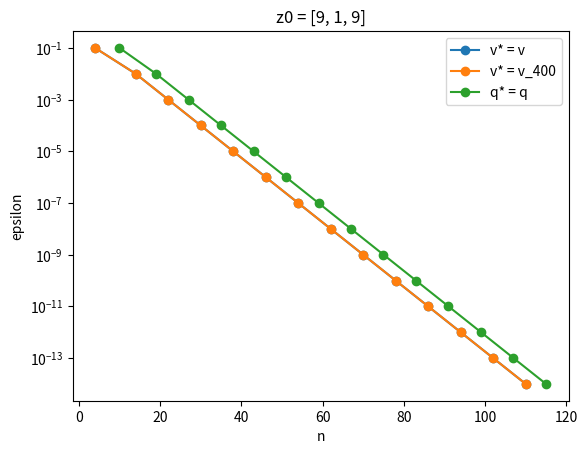
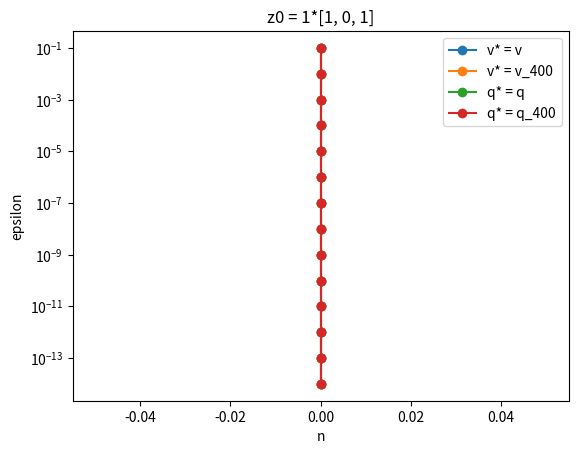
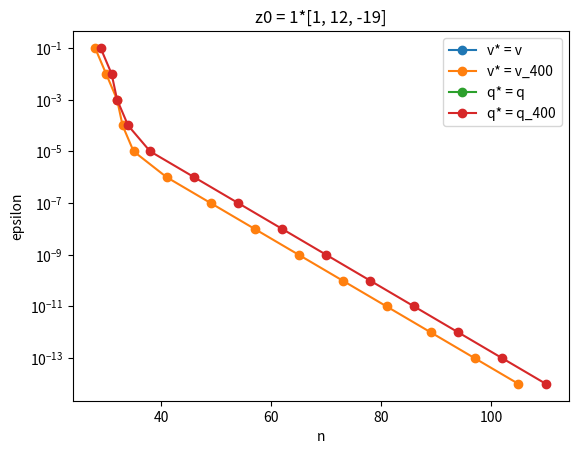
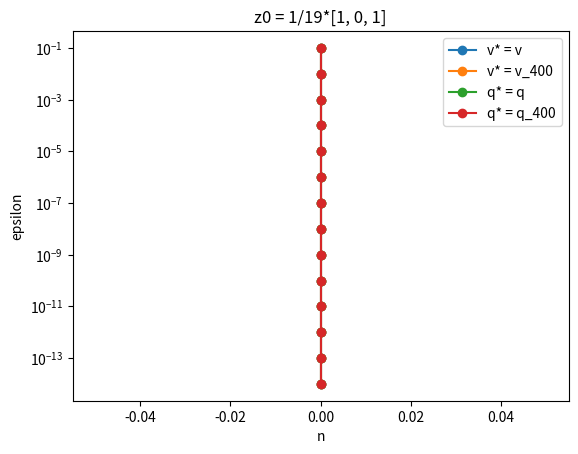
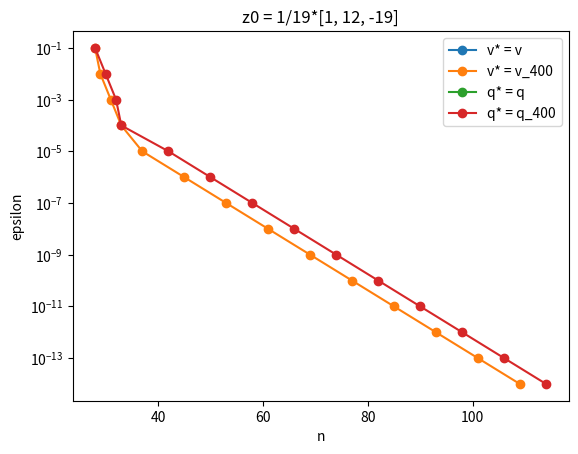

Here is the Python script that generated these plots, in order:
import matplotlib.pyplot as plt
import numpy as np
import scipy.linalg

A = np.array([[1, 3, 2],
              [-3, 4, 3],
              [2, 3, 1]], dtype = float)
N = 400


# Task 2.1

eigenvalues, eigenvectors = scipy.linalg.eig(A)
print(eigenvalues)
print(eigenvectors)

# scipy returns complex numbers, but the imaginary parts are all 0
eigenvalues = eigenvalues.real

# check that A e = lambda e for every column e
i = 0
while i<3:
    print(eigenvalues[i], np.allclose(np.dot(A, eigenvectors[:, i]), eigenvalues[i]*eigenvectors[:, i]))
    i+=1

# the same eigenvectors, scaled by hand so that all entries are integers
e1 = np.array([3, 1, 3], dtype = float)
e2 = np.array([1, 0, 1], dtype = float)
e3 = np.array([1, 12, -19], dtype = float)
lambda1 = 4.0
lambda2 = 3.0
lambda3 = -1.0

print(np.dot(A, e1) == lambda1*e1, np.dot(A, e2) == lambda2*e2, np.dot(A, e3) == lambda3*e3)

# A = E D E^-1 with the eigenvectors as columns in E
E = np.array([e1, e2, e3]).T
D = np.diag([lambda1, lambda2, lambda3])
E_inverse = np.linalg.inv(E)
print(np.allclose(A, np.dot(E, np.dot(D, E_inverse))))

# the initial values, stored in a list so that we can loop over them
alphas = [1, 1/19]
alpha_names = ["1", "1/19"]
z0_list = [np.array([9, 1, 9], dtype = float)]
z0_names = ["[9, 1, 9]"]
i = 0
while i<2:
    z0_list.append(alphas[i]*np.array([1, 0, 1], dtype = float))
    z0_names.append(alpha_names[i] + "*[1, 0, 1]")
    z0_list.append(alphas[i]*np.array([1, 12, -19], dtype = float))
    z0_names.append(alpha_names[i] + "*[1, 12, -19]")
    i+=1

# z0 = c1*e1 + c2*e2 + c3*e3, so c = E^-1 z0
i = 0
while i<len(z0_list):
    c = np.dot(E_inverse, z0_list[i])
    print("z0 =", z0_names[i], " c =", c)
    i+=1

# z_n = A^n z0 = E D^n E^-1 z0 = c1*4^n*e1 + c2*3^n*e2 + c3*(-1)^n*e3
def closed_form(z0, n):
    c = np.dot(E_inverse, z0)
    return c[0]*lambda1**n*e1 + c[1]*lambda2**n*e2 + c[2]*lambda3**n*e3


# Task 2.2

def iterate(z0, N, A):
    z_list = [z0]
    n = 0
    while n<N:
        z_list.append(np.dot(A, z_list[n]))
        n+=1
    return z_list

# z/||z||. We divide by the largest entry first, since ||z||^2 is too large
# for a float when z grows like 4^n (n > 255)
def direction(z):
    z = z/np.max(np.abs(z))
    return z/np.linalg.norm(z)

i = 0
while i<len(z0_list):
    z_list = iterate(z0_list[i], N, A)
    print("z0 =", z0_names[i])
    print("z_400 direction:", direction(z_list[N]))
    print("z_399 direction:", direction(z_list[N-1]))
    print("closed form, z_400 direction:", direction(closed_form(z0_list[i], N)))
    print("closed form, z_399 direction:", direction(closed_form(z0_list[i], N-1)))
    i+=1


# Task 2.3

# The term with the largest |lambda| among those with c != 0 takes over,
# so v_n -> sign(c)*e/||e|| and q_n -> lambda for that eigenvalue.
# If lambda = -1 the sign switches every step, then v is the limit for even n.
def theoretical_limit(z0):
    c = np.dot(E_inverse, z0)
    if abs(c[0])>1e-10:
        return np.sign(c[0])*e1/np.linalg.norm(e1), lambda1
    elif abs(c[1])>1e-10:
        return np.sign(c[1])*e2/np.linalg.norm(e2), lambda2
    else:
        return np.sign(c[2])*e3/np.linalg.norm(e3), lambda3


# Task 2.4 and 2.5

# v_0 = z0/||z0||, v_n = A v_(n-1)/||A v_(n-1)|| and q_n = v_n^T A v_n
def normalized_iterate(z0, N, A):
    v_list = [z0/np.linalg.norm(z0)]
    q_list = [np.dot(v_list[0], np.dot(A, v_list[0]))]
    n = 0
    while n<N:
        w = np.dot(A, v_list[n])
        v_list.append(w/np.linalg.norm(w))
        q_list.append(np.dot(v_list[n+1], np.dot(A, v_list[n+1])))
        n+=1
    return v_list, q_list

all_v = []
all_q = []
all_v_theory = []
all_q_theory = []
i = 0
while i<len(z0_list):
    v_list, q_list = normalized_iterate(z0_list[i], N, A)
    v_theory, q_theory = theoretical_limit(z0_list[i])
    all_v.append(v_list)
    all_q.append(q_list)
    all_v_theory.append(v_theory)
    all_q_theory.append(q_theory)
    print("z0 =", z0_names[i])
    print("v_400:", v_list[N])
    print("v_399:", v_list[N-1])
    print("v theory:", v_theory)
    print("q_400:", q_list[N], " q_399:", q_list[N-1], " q theory:", q_theory)
    i+=1


# Task 2.6

# x_n = 1 + 1/2 + ... + 1/n, the steps get small but x_n grows like ln(n)
x = 0
n = 1
while n<=10**6:
    x += 1/n
    if n==10 or n==1000 or n==10**6:
        print("n =", n, " x_n =", x, " ln(n) =", np.log(n), " x_n - x_(n-1) =", 1/n, " x_(n+1) - x_(n-1) =", 1/n + 1/(n+1))
    n+=1


# Task 2.7

def error_list(v_list, v_star):
    errors = []
    n = 0
    while n<len(v_list):
        errors.append(np.linalg.norm(v_list[n] - v_star))
        n+=1
    return errors

# smallest n such that errors[m] < eps for all m >= n (up to N),
# None if the error is not below eps at the end
def iterations_needed(errors, eps):
    n = len(errors) - 1
    if errors[n]>=eps:
        return None
    while n>0 and errors[n-1]<eps:
        n -= 1
    return n

print("z0, v* = v, v* = v_400, q* = q, q* = q_400")
i = 0
while i<len(z0_list):
    print(z0_names[i],
          iterations_needed(error_list(all_v[i], all_v_theory[i]), 1e-8),
          iterations_needed(error_list(all_v[i], all_v[i][N]), 1e-8),
          iterations_needed(error_list(all_q[i], all_q_theory[i]), 1e-8),
          iterations_needed(error_list(all_q[i], all_q[i][N]), 1e-8))
    i+=1


# Task 2.8

eps_list = np.logspace(-1, -14, 14)

def plot_iterations(errors, name):
    n_plot = []
    eps_plot = []
    for eps in eps_list:
        n = iterations_needed(errors, eps)
        if n != None:
            n_plot.append(n)
            eps_plot.append(eps)
    plt.semilogy(n_plot, eps_plot, "o-", label=name)

i = 0
while i<len(z0_list):
    plot_iterations(error_list(all_v[i], all_v_theory[i]), "v* = v")
    plot_iterations(error_list(all_v[i], all_v[i][N]), "v* = v_400")
    plot_iterations(error_list(all_q[i], all_q_theory[i]), "q* = q")
    if all_q[i][N] != all_q_theory[i]:
        plot_iterations(error_list(all_q[i], all_q[i][N]), "q* = q_400")
    plt.title("z0 = " + z0_names[i])
    plt.xlabel("n")
    plt.ylabel("epsilon")
    plt.legend()
    plt.show()
    i+=1
